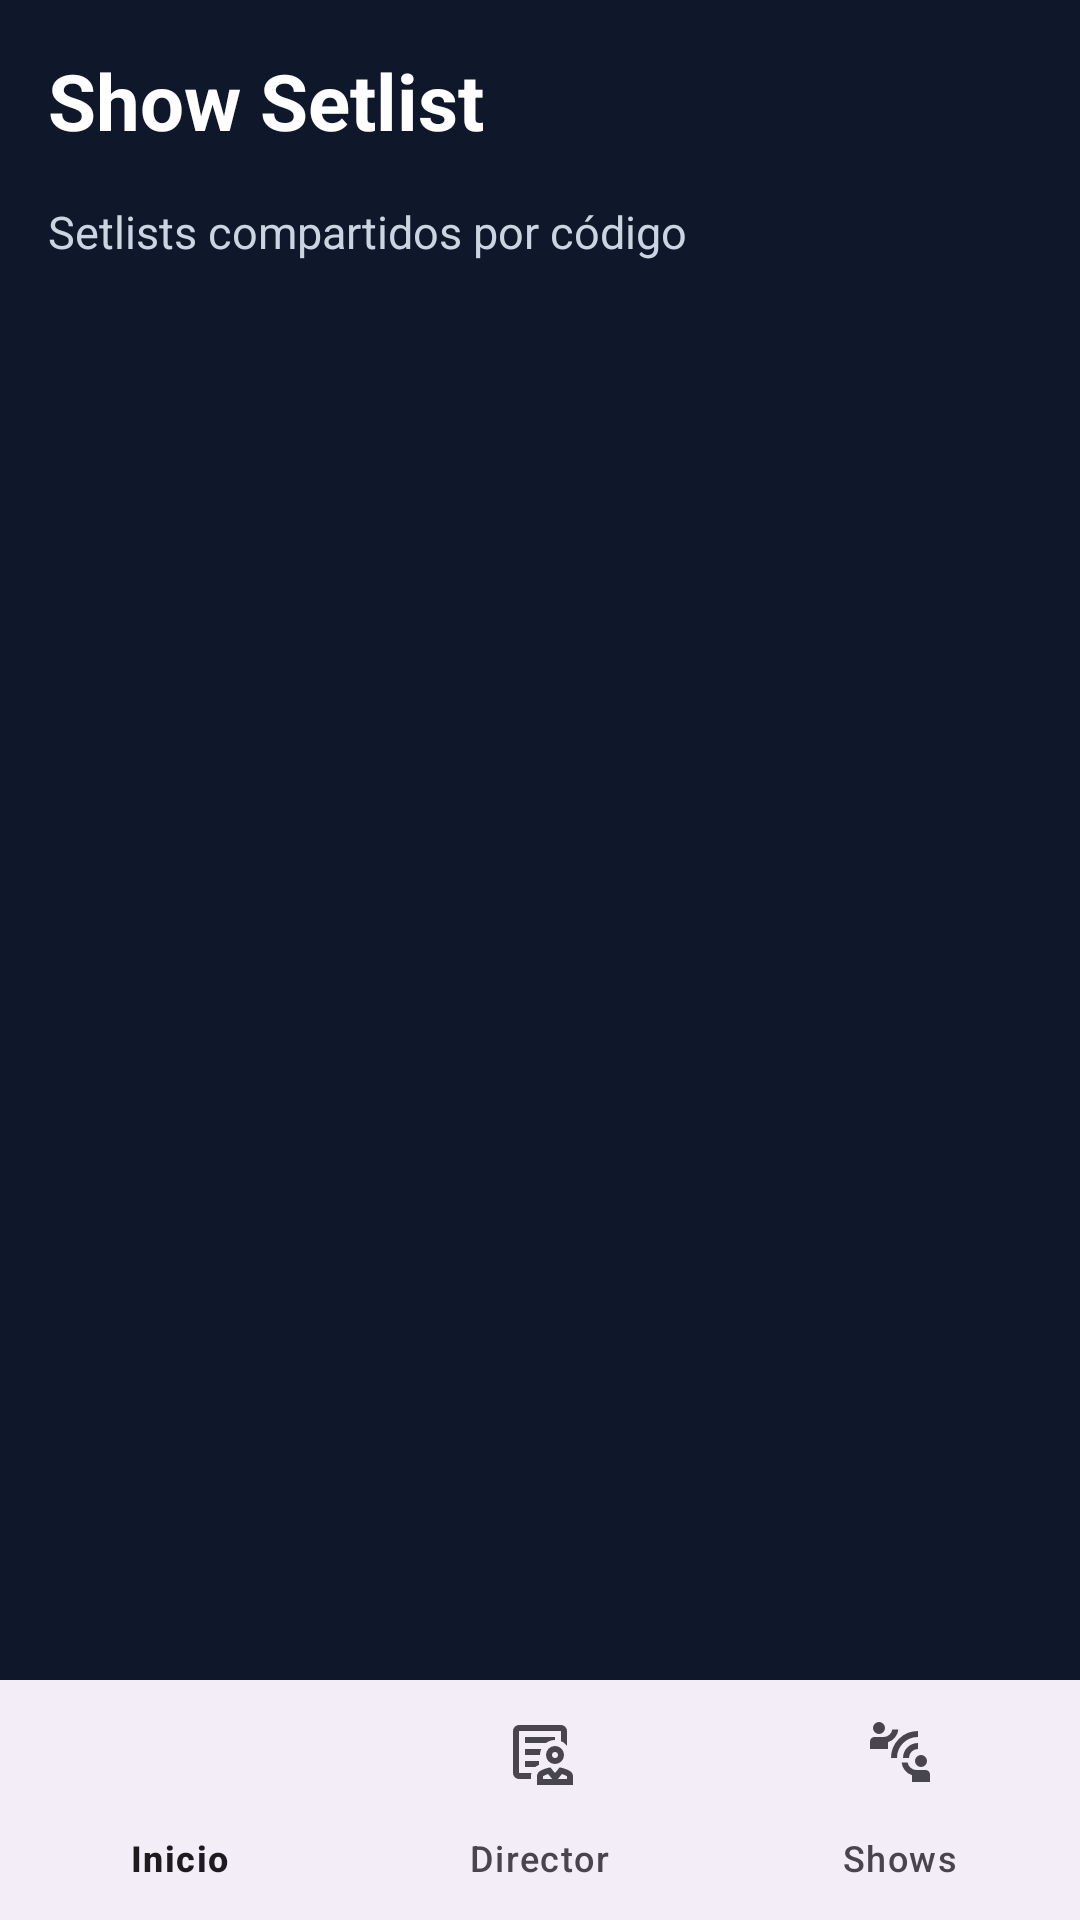

Android layout source for this screen:
<!-- AndroidManifest.xml: application theme Theme.AppOrgArtistas -->
<!-- res/layout/activity_show_setlist.xml -->
<?xml version="1.0" encoding="utf-8"?>
<LinearLayout
    xmlns:android="http://schemas.android.com/apk/res/android"
    xmlns:app="http://schemas.android.com/apk/res-auto"
    xmlns:tools="http://schemas.android.com/tools"
    android:layout_width="match_parent"
    android:layout_height="match_parent"
    android:orientation="vertical"
    android:background="#0F172A">

    <TextView
        android:id="@+id/tvTituloShowSetlist"
        android:layout_width="match_parent"
        android:layout_height="wrap_content"
        android:text="Show Setlist"
        android:textColor="#FFFFFF"
        android:textSize="26sp"
        android:textStyle="bold"
        android:layout_margin="16dp" />

    <TextView
        android:id="@+id/tvSubtituloShowSetlist"
        android:layout_width="match_parent"
        android:layout_height="wrap_content"
        android:text="Setlists compartidos por código"
        android:textColor="#CBD5E1"
        android:textSize="15sp"
        android:layout_marginStart="16dp"
        android:layout_marginEnd="16dp"
        android:layout_marginBottom="12dp" />

    <androidx.recyclerview.widget.RecyclerView
        android:id="@+id/rvShowSetlists"
        android:layout_width="match_parent"
        android:layout_height="0dp"
        android:layout_weight="1"
        android:clipToPadding="false"
        android:padding="16dp"
        tools:listitem="@layout/item_setlist" />

    <com.google.android.material.bottomnavigation.BottomNavigationView
        android:id="@+id/bottom_navigation"
        android:layout_width="match_parent"
        android:layout_height="wrap_content"
        app:menu="@menu/bottom_navigation_menu" />

</LinearLayout>
<!-- res/layout/item_setlist.xml (included above) -->
<?xml version="1.0" encoding="utf-8"?>
<com.google.android.material.card.MaterialCardView
    xmlns:android="http://schemas.android.com/apk/res/android"
    xmlns:app="http://schemas.android.com/apk/res-auto"
    xmlns:tools="http://schemas.android.com/tools"
    android:layout_width="match_parent"
    android:layout_height="wrap_content"
    android:layout_margin="8dp"
    app:cardCornerRadius="16dp"
    app:cardElevation="4dp"
    app:cardBackgroundColor="#FFFFFF"
    app:strokeWidth="0dp">

    <androidx.constraintlayout.widget.ConstraintLayout
        android:layout_width="match_parent"
        android:layout_height="72dp"
        android:padding="16dp">

        <ImageView
            android:id="@+id/avatar_image"
            android:layout_width="48dp"
            android:layout_height="48dp"
            android:src="@drawable/ic_playlist_play"
            android:background="@drawable/circle_light_background"
            android:padding="10dp"
            android:scaleType="centerInside"
            app:tint="#0F172A"
            app:layout_constraintBottom_toBottomOf="parent"
            app:layout_constraintStart_toStartOf="parent"
            app:layout_constraintTop_toTopOf="parent" />

        <LinearLayout
            android:layout_width="0dp"
            android:layout_height="wrap_content"
            android:layout_marginStart="16dp"
            android:layout_marginEnd="16dp"
            android:orientation="vertical"
            app:layout_constraintBottom_toBottomOf="parent"
            app:layout_constraintEnd_toStartOf="@id/right_media"
            app:layout_constraintStart_toEndOf="@id/avatar_image"
            app:layout_constraintTop_toTopOf="parent">

            <TextView
                android:id="@+id/text_header"
                android:layout_width="wrap_content"
                android:layout_height="wrap_content"
                android:text="Header"
                android:textColor="#0F172A"
                android:textSize="18sp"
                android:textStyle="bold"
                android:maxLines="1"
                android:ellipsize="end" />

            <TextView
                android:id="@+id/text_subhead"
                android:layout_width="wrap_content"
                android:layout_height="wrap_content"
                android:text="Subhead"
                android:textColor="#64748B"
                android:textSize="14sp"
                android:maxLines="1"
                android:ellipsize="end" />
        </LinearLayout>

        <com.google.android.material.imageview.ShapeableImageView
            android:id="@+id/right_media"
            android:layout_width="40dp"
            android:layout_height="40dp"
            android:background="#F1F5F9"
            android:padding="8dp"
            android:scaleType="centerInside"
            app:tint="#0F172A"
            app:layout_constraintBottom_toBottomOf="parent"
            app:layout_constraintEnd_toEndOf="parent"
            app:layout_constraintTop_toTopOf="parent"
            app:shapeAppearanceOverlay="@style/CircleImageView" />

    </androidx.constraintlayout.widget.ConstraintLayout>

</com.google.android.material.card.MaterialCardView>
<!-- resources referenced by this layout -->
<resources>
  <!-- drawable circle_light_background (drawable) -->
  <?xml version="1.0" encoding="utf-8"?>
  <shape xmlns:android="http://schemas.android.com/apk/res/android"
      android:shape="oval">
  
      <solid android:color="#F1F5F9" />
  
  </shape>
  <style name="CircleImageView" parent="">
          <item name="cornerFamily">rounded</item>
          <item name="cornerSize">50%</item> </style>
  <style name="Theme.AppOrgArtistas" parent="Base.Theme.AppOrgArtistas" />
  <style name="Base.Theme.AppOrgArtistas" parent="Theme.Material3.DayNight.NoActionBar">
          
          
          <item name="materialSearchBarStyle">@style/Widget.Material3.SearchBar</item>
          <item name="materialSearchViewStyle">@style/Widget.Material3.SearchView</item>
  
      </style>
</resources>
